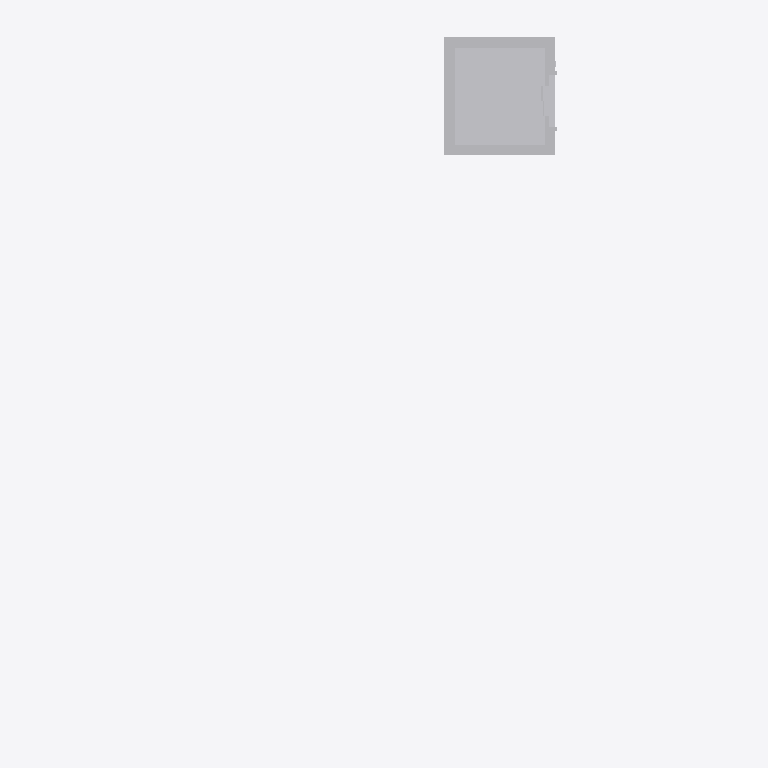
Plan cut of the same IFC building model at storey '-1. KG' (level -3.10 m, cut at -1.71 m), seen from above with north up, elements coloured by IFC class: 1 other element (light grey). Cut surfaces are drawn darker.
Extent 10.1 m × 10.3 m × 11.9 m (x, y, z). Storeys (3): -1. KG at -3.10 m; 0. EG at 0.00 m; 1. OG at 3.10 m. Elements (46): 22 IfcWallStandardCase, 11 IfcWindow, 5 IfcDoor, 5 IfcSlab, 2 IfcStair, 1 IfcTransportElement.

HEADER;
FILE_DESCRIPTION((''),'2;1');
FILE_NAME('','2019-07-19T12:36:16',(''),(''),'','BIMserver','');
FILE_SCHEMA(('IFC2X3'));
ENDSEC;
DATA;
#12792=IFCPROJECT('2a9XaaSN2wp3pJ75NK9wmS',#10,'Projekt',$,$,$,$,(#290,#9296),#12793);
#12704=IFCSITE('2C3PMry3ntXmMOyAo6JIAO',#10,'Gelände',$,$,#18761,$,$,.ELEMENT.,$,$,$,$,$);
#12692=IFCBUILDING('1XlBel_VYM6AwsK8VmBti2',#10,'19_01_2011',$,$,#11688,$,$,.ELEMENT.,$,$,$);
#12286=IFCBUILDINGSTOREY('1JC0avyhCErLnt1KFfSVw3',#10,'-1. KG',$,$,#11687,$,'-1. KG',.ELEMENT.,-3105.0);
#12693=IFCBUILDINGSTOREY('34eRsEx2E5fd6JmclSaeX3',#10,'0. EG',$,$,#2353,$,'0. EG',.ELEMENT.,0.0);
#12694=IFCBUILDINGSTOREY('2Y$_uS8_M7I8EDndBI3vGI',#10,'1. OG',$,$,#19494,$,'1. OG',.ELEMENT.,3105.0);
#8145=IFCTRANSPORTELEMENT('0PaXq5aJ18XfU8IHYRIa_N',#10,'Objekt-002',$,$,#12445,#14765,'19921D05-[number]-49189B4A4F97',.NOTDEFINED.,$,$);
ENDSEC;